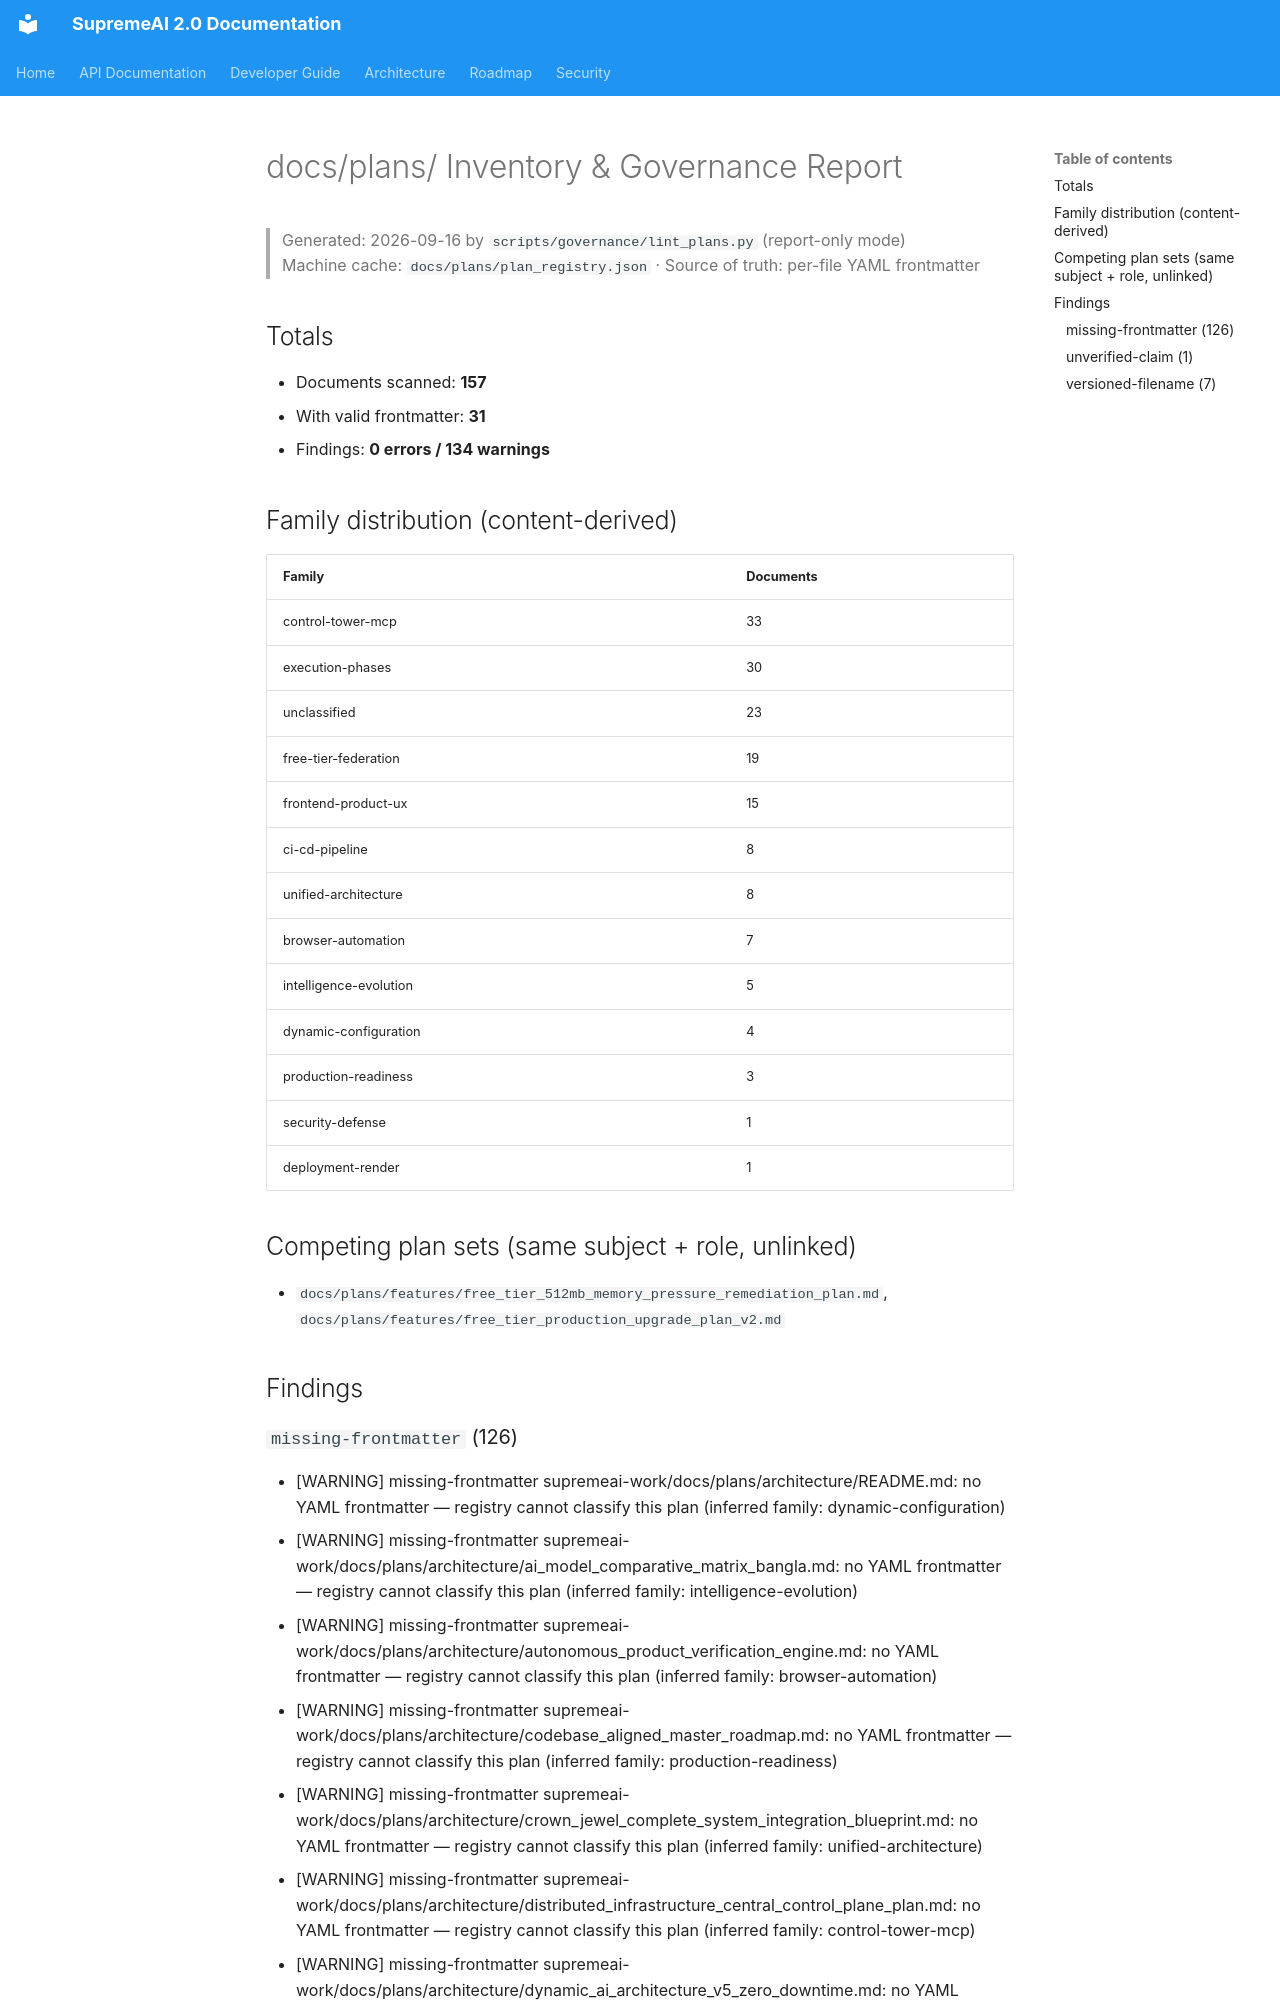

repository: SaifulHaqueNiloy/supremeai · page: plans/phases/plan_inventory_2026-09-17/index.html · generator: mkdocs

---
target_scope: supremeai_internal
# [V5 audit 2026-09-17] Legacy doc migrated to canonical governance schema; defaults are conservative (historical/derived role) — refine on next lifecycle review.
id: auto:plan_inventory_2026-09-17
subject: docs/plans/ Inventory & Governance Report
document_role: roadmap
planning_authority: Architecture Governance / Planning Circle
status: historical

---

# docs/plans/ Inventory & Governance Report

> Generated: 2026-09-16 by `scripts/governance/lint_plans.py` (report-only mode)  
> Machine cache: `docs/plans/plan_registry.json` · Source of truth: per-file YAML frontmatter

## Totals

- Documents scanned: **157**
- With valid frontmatter: **31**
- Findings: **0 errors / 134 warnings**

## Family distribution (content-derived)

| Family | Documents |
|---|---|
| control-tower-mcp | 33 |
| execution-phases | 30 |
| unclassified | 23 |
| free-tier-federation | 19 |
| frontend-product-ux | 15 |
| ci-cd-pipeline | 8 |
| unified-architecture | 8 |
| browser-automation | 7 |
| intelligence-evolution | 5 |
| dynamic-configuration | 4 |
| production-readiness | 3 |
| security-defense | 1 |
| deployment-render | 1 |

## Competing plan sets (same subject + role, unlinked)

- `docs/plans/features/free_tier_512mb_memory_pressure_remediation_plan.md`, `docs/plans/features/free_tier_production_upgrade_plan_v2.md`

## Findings
